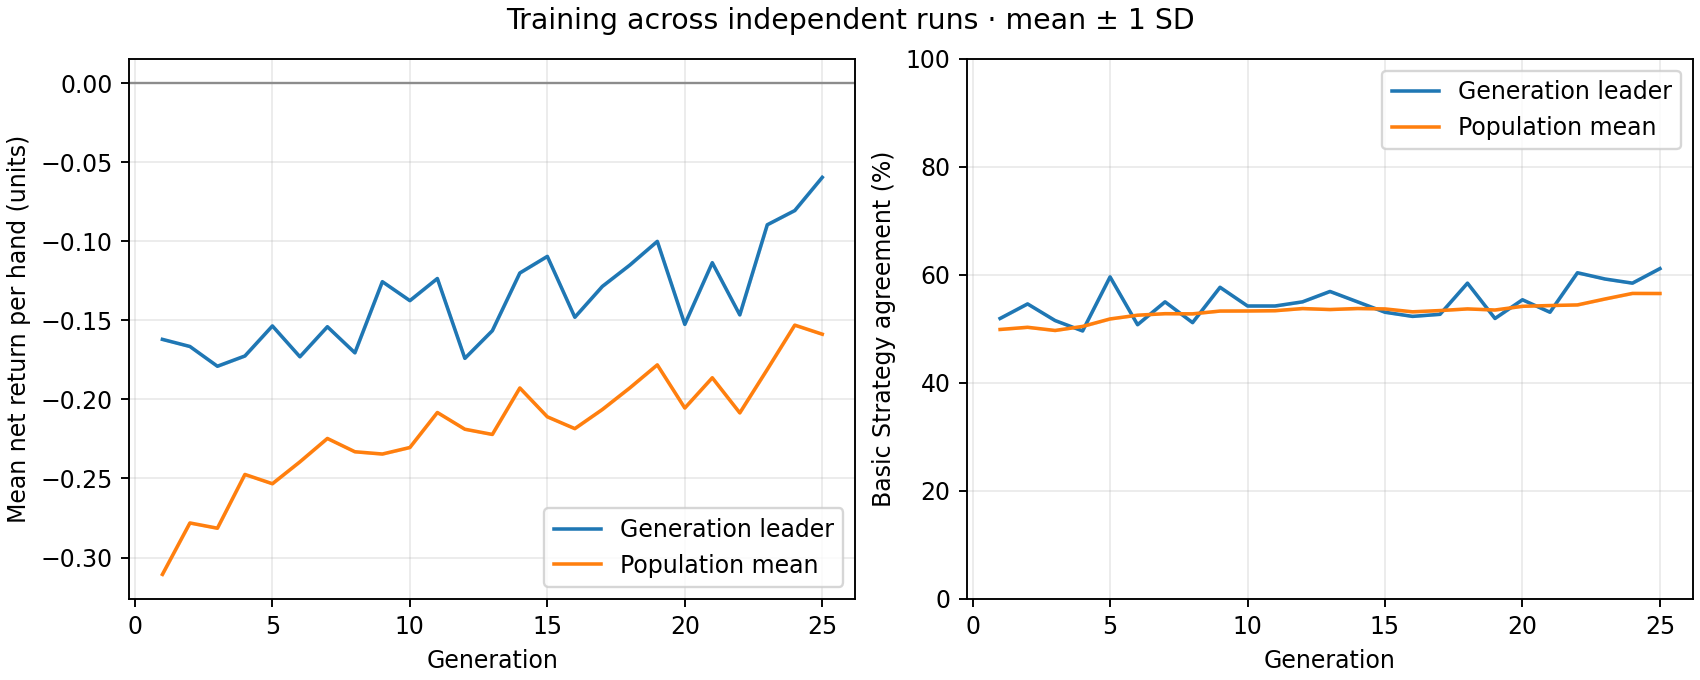

Source data for this figure (header and first rows):
generation, best_fitness_mean, best_fitness_sd, average_fitness_mean, average_fitness_sd, best_match_pct_mean, best_match_pct_sd, population_match_pct_mean, population_match_pct_sd
1, -0.162, 0.0, -0.3107, 0.0, 51.92, 0.0, 49.88, 0.0
2, -0.1665, 0.0, -0.2781, 0.0, 54.62, 0.0, 50.29, 0.0
3, -0.179, 0.0, -0.2815, 0.0, 51.54, 0.0, 49.7, 0.0
4, -0.1725, 0.0, -0.2475, 0.0, 49.62, 0.0, 50.45, 0.0
5, -0.1535, 0.0, -0.2533, 0.0, 59.62, 0.0, 51.83, 0.0
6, -0.173, 0.0, -0.2395, 0.0, 50.77, 0.0, 52.53, 0.0
7, -0.154, 0.0, -0.2247, 0.0, 55, 0.0, 52.81, 0.0
8, -0.1705, 0.0, -0.2331, 0.0, 51.15, 0.0, 52.78, 0.0
9, -0.1255, 0.0, -0.2345, 0.0, 57.69, 0.0, 53.29, 0.0
10, -0.1375, 0.0, -0.2304, 0.0, 54.23, 0.0, 53.31, 0.0
11, -0.1235, 0.0, -0.2083, 0.0, 54.23, 0.0, 53.36, 0.0
12, -0.174, 0.0, -0.2188, 0.0, 55, 0.0, 53.76, 0.0
13, -0.1565, 0.0, -0.2221, 0.0, 56.92, 0.0, 53.58, 0.0
14, -0.12, 0.0, -0.1928, 0.0, 55, 0.0, 53.76, 0.0
15, -0.1095, 0.0, -0.211, 0.0, 53.08, 0.0, 53.69, 0.0
16, -0.148, 0.0, -0.2185, 0.0, 52.31, 0.0, 53.15, 0.0
17, -0.1285, 0.0, -0.2064, 0.0, 52.69, 0.0, 53.38, 0.0
18, -0.115, 0.0, -0.1927, 0.0, 58.46, 0.0, 53.69, 0.0
19, -0.1, 0.0, -0.1781, 0.0, 51.92, 0.0, 53.49, 0.0
20, -0.1525, 0.0, -0.2054, 0.0, 55.38, 0.0, 54.17, 0.0
21, -0.1135, 0.0, -0.1863, 0.0, 53.08, 0.0, 54.31, 0.0
22, -0.1465, 0.0, -0.2085, 0.0, 60.38, 0.0, 54.43, 0.0
23, -0.0895, 0.0, -0.181, 0.0, 59.23, 0.0, 55.53, 0.0
24, -0.0805, 0.0, -0.153, 0.0, 58.46, 0.0, 56.56, 0.0
25, -0.0595, 0.0, -0.1587, 0.0, 61.15, 0.0, 56.54, 0.0
